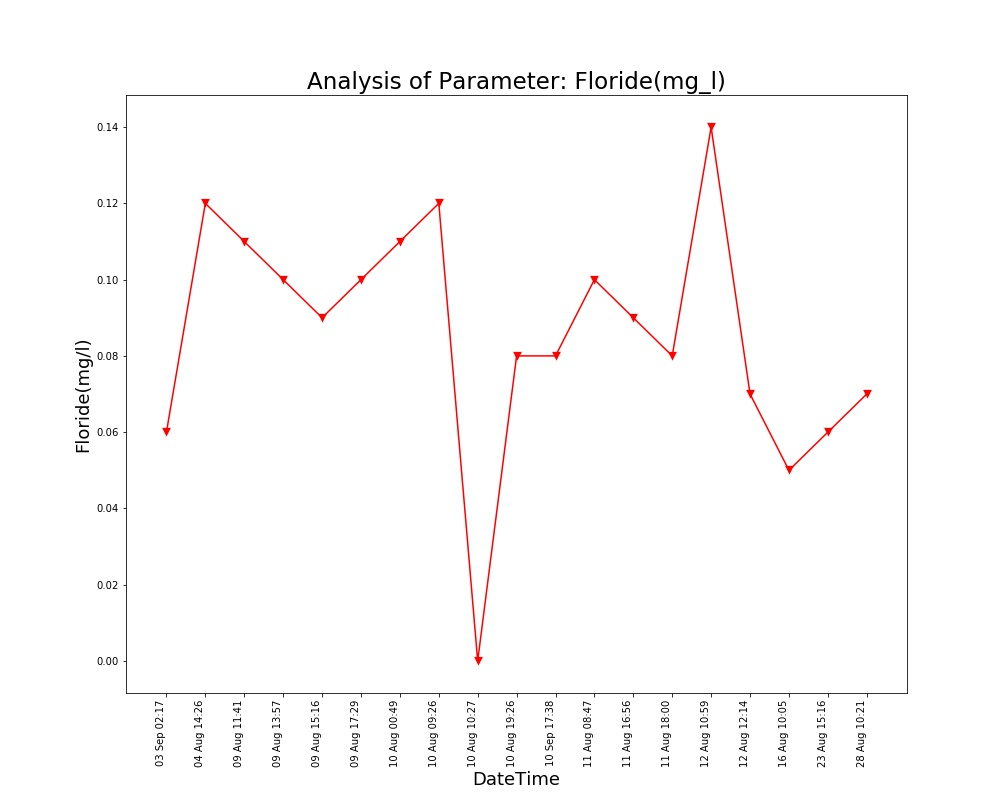

The table this chart was drawn from, first rows:
Unnamed: 0, DateTime, Date, Time, Floride(mg/l)
0.0, 04 Aug 14:26, 04 Aug 2021, 14:26:24, 0.12
1.0, 09 Aug 11:41, 09 Aug 2021, 11:41:48, 0.11
2.0, 09 Aug 13:57, 09 Aug 2021, 13:57:19, 0.1
3.0, 09 Aug 15:16, 09 Aug 2021, 15:16:19, 0.09
4.0, 09 Aug 17:29, 09 Aug 2021, 17:29:51, 0.1
5.0, 10 Aug 00:49, 10 Aug 2021, 00:49:39, 0.11
6.0, 10 Aug 09:26, 10 Aug 2021, 09:26:56, 0.12
7.0, 10 Aug 10:27, 10 Aug 2021, 10:27:28, 0.0
8.0, 10 Aug 19:26, 10 Aug 2021, 19:26:33, 0.08
9.0, 11 Aug 08:47, 11 Aug 2021, 08:47:06, 0.1
10.0, 11 Aug 16:56, 11 Aug 2021, 16:56:21, 0.09
11.0, 11 Aug 18:00, 11 Aug 2021, 18:00:02, 0.08
12.0, 12 Aug 10:59, 12 Aug 2021, 10:59:37, 0.14
13.0, 12 Aug 12:14, 12 Aug 2021, 12:14:31, 0.07
14.0, 16 Aug 10:05, 16 Aug 2021, 10:05:25, 0.05
15.0, 23 Aug 15:16, 23 Aug 2021, 15:16:38, 0.06
16.0, 28 Aug 10:21, 28 Aug 2021, 10:21:18, 0.07
, 03 Sep 02:17, 03 Sep 2021, 02:17:33, 0.06
, 10 Sep 17:38, 10 Sep 2021, 17:38:26, 0.08
